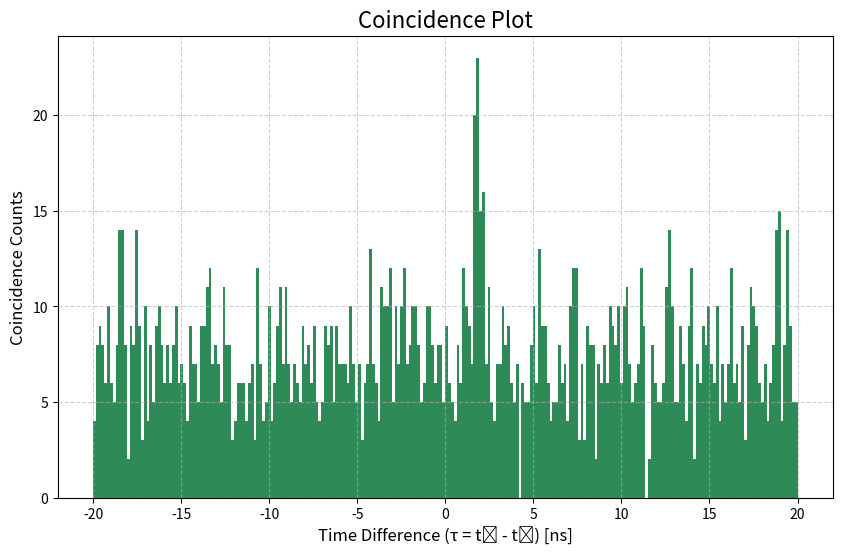

Here is the Python script that generated this plot:
import numpy as np
import pandas as pd
import matplotlib.pyplot as plt

def simulate_spad_time_tags(
    # New parameters for loss
    source_pair_rate_hz=5e6,
    path_loss1_db=0.0,
    path_loss2_db=0.0,
    # Existing parameters
    distance_km=0.0,
    wavelength1_nm=1530,
    wavelength2_nm=1550,
    dispersion_ps_nm_km=17.0,
    simulation_time_s=0.1,
    qe1=0.7,
    dcr1_hz=100,
    jitter1_s=50e-12,
    dead_time1_s=50e-9,
    qe2=0.75,
    dcr2_hz=120,
    jitter2_s=60e-12,
    dead_time2_s=45e-9,
):
    """
    Simulates time tags, now including optical path loss.
    """
    print("Starting simulation...")

    # --- 1. Calculate Transmission Probability from Path Loss ---
    # This converts the dB loss into a linear survival probability for each photon.
    transmission1 = 10**(-path_loss1_db / 10)
    transmission2 = 10**(-path_loss2_db / 10)
    print(f"Path 1 Loss: {path_loss1_db} dB -> {transmission1:.3f} Transmission")
    print(f"Path 2 Loss: {path_loss2_db} dB -> {transmission2:.3f} Transmission")

    # --- 2. Generate Photon Pair Creation Times ---
    num_pairs = int(simulation_time_s * source_pair_rate_hz)
    pair_intervals = np.random.exponential(1.0 / source_pair_rate_hz, num_pairs)
    pair_creation_times = np.cumsum(pair_intervals)
    pair_creation_times = pair_creation_times[pair_creation_times < simulation_time_s]
    
    print(f"Generated {len(pair_creation_times)} photon pairs at the source.")

    # --- 3. Calculate Chromatic Dispersion Delay ---
    wavelength_diff_nm = wavelength2_nm - wavelength1_nm
    delay_ps = dispersion_ps_nm_km * distance_km * wavelength_diff_nm
    delay_s = delay_ps * 1e-12
    
    if distance_km > 0:
        print(f"Calculated Dispersion Delay: {delay_ps:.2f} ps ({delay_s * 1e9:.2f} ns)")

    # --- 4. Simulate Photon Detections ---
    # The detection probability is now the path transmission * the detector QE.
    # This single check efficiently models both effects.
    
    # Detector 1
    total_efficiency1 = transmission1 * qe1
    detection_mask1 = np.random.rand(len(pair_creation_times)) < total_efficiency1
    photon_times1 = pair_creation_times[detection_mask1]

    # Detector 2
    total_efficiency2 = transmission2 * qe2
    detection_mask2 = np.random.rand(len(pair_creation_times)) < total_efficiency2
    photon_times2 = pair_creation_times[detection_mask2]

    # --- 5. Generate Dark Count Times ---
    num_dark_counts1 = np.random.poisson(dcr1_hz * simulation_time_s)
    dark_count_times1 = np.random.uniform(0, simulation_time_s, num_dark_counts1)

    num_dark_counts2 = np.random.poisson(dcr2_hz * simulation_time_s)
    dark_count_times2 = np.random.uniform(0, simulation_time_s, num_dark_counts2)

    # --- 6. Combine, Delay, and Add Jitter ---
    all_events1 = np.concatenate((photon_times1, dark_count_times1))
    all_events1 += np.random.normal(0, jitter1_s, len(all_events1))
    all_events1.sort()

    all_events2 = np.concatenate((photon_times2, dark_count_times2))
    all_events2 += delay_s  # Apply dispersion delay
    all_events2 += np.random.normal(0, jitter2_s, len(all_events2))
    all_events2.sort()

    # --- 7. Apply Detector Dead Time ---
    def apply_dead_time(events, dead_time):
        if len(events) == 0: return np.array([])
        final_tags, last_detection_time = [], -np.inf
        for t in events:
            if (t - last_detection_time) > dead_time:
                final_tags.append(t)
                last_detection_time = t
        return np.array(final_tags)

    print("Applying dead time...")
    final_tags1 = apply_dead_time(all_events1, dead_time1_s)
    final_tags2 = apply_dead_time(all_events2, dead_time2_s)
    
    print("Simulation finished!")
    print(f"Detector 1 registered {len(final_tags1)} events.")
    print(f"Detector 2 registered {len(final_tags2)} events.")

    return final_tags1, final_tags2

def save_tags_to_csv(tags1, tags2, filename="time_tags.csv"):
    """Saves the two time tag arrays to a single CSV file."""
    print(f"\nSaving time tags to {filename}...")
    # Use pandas to easily handle the two arrays of different lengths
    df = pd.DataFrame({
        'Detector1_Time_s': pd.Series(tags1),
        'Detector2_Time_s': pd.Series(tags2)
    })
    df.to_csv(filename, index=False)
    print("Save complete.")

# --- NEW Coincidence Counting Function ---
def find_time_differences(tags1, tags2, search_window_s):
    """
    Finds all time differences between two tag streams within a search window.
    This is the core data processing function.

    Args:
        tags1 (np.ndarray): Time tags from detector 1.
        tags2 (np.ndarray): Time tags from detector 2.
        search_window_s (float): The +/- window in seconds to look for a match.

    Returns:
        np.ndarray: An array of all found time differences (t2 - t1) in seconds.
    """
    print(f"\nSearching for coincidences within a +/- {search_window_s * 1e9:.2f} ns window...")
    time_differences = []
    idx2 = 0

    for t1 in tags1:
        # Advance the second pointer to the start of the search window
        while idx2 < len(tags2) and tags2[idx2] < t1 - search_window_s:
            idx2 += 1

        # Check all tags that fall within the window [t1 - W, t1 + W]
        temp_idx2 = idx2
        while temp_idx2 < len(tags2) and tags2[temp_idx2] <= t1 + search_window_s:
            diff = tags2[temp_idx2] - t1
            time_differences.append(diff)
            temp_idx2 += 1

    print(f"Found {len(time_differences)} potential coincidence events.")
    return np.array(time_differences)

def plot_coincidence_histogram(tags1, tags2, window_ns=5.0, coincidence_window_ns=0.1):
    """
    Calculates and plots a histogram of time differences.

    The number of bins is now calculated based on the desired coincidence window.

    Args:
        tags1 (np.ndarray): Time tags from detector 1.
        tags2 (np.ndarray): Time tags from detector 2.
        window_ns (float): The total time to show on the histogram, from -window_ns to +window_ns.
        coincidence_window_ns (float): The desired width of each bin in nanoseconds.
    """
    print("\nCalculating coincidences...")
    time_differences = []

    # This search window must be the same as the histogram window to find all relevant events
    search_window_s = window_ns * 1e-9
    idx2 = 0

    for t1 in tags1:
        while idx2 < len(tags2) and tags2[idx2] < t1 - search_window_s:
            idx2 += 1
        temp_idx2 = idx2
        while temp_idx2 < len(tags2) and tags2[temp_idx2] <= t1 + search_window_s:
            time_differences.append(tags2[temp_idx2] - t1)
            temp_idx2 += 1

    print(f"Found {len(time_differences)} raw coincidences within a +/- {window_ns} ns window.")

    # --- NEW: Calculate the number of bins ---
    # The total span of the histogram is 2 * window_ns
    total_histogram_span_ns = 2 * window_ns
    num_bins = int(total_histogram_span_ns / coincidence_window_ns)

    print(f"Histogram Bin Width (Coincidence Window): {coincidence_window_ns} ns")
    print(f"Calculated Number of Bins: {num_bins}")

    # Convert differences to nanoseconds for plotting
    time_differences_ns = np.array(time_differences) * 1e9

    # Plotting the histogram
    plt.figure(figsize=(10, 6))
    plt.hist(time_differences_ns, bins=num_bins, range=(-window_ns, window_ns), color='seagreen')
    plt.title('Coincidence Plot', fontsize=16)
    plt.xlabel('Time Difference (τ = t₂ - t₁) [ns]', fontsize=12)
    plt.ylabel('Coincidence Counts', fontsize=12)
    plt.grid(True, linestyle='--', alpha=0.6)
    plt.show()


if __name__ == '__main__':
    # --- How to use the simulation ---
    
    # You can adjust these parameters to match your experimental setup
    params = {
        'simulation_time_s': 1.0,       # Simulate for 100 milliseconds
        'source_pair_rate_hz': 2.5e6, # Let's use a very bright 50 MHz source
        'distance_km': 05.0,             # 10 kilometers of fiber
        'dispersion_ps_nm_km': 17.0,     # Standard SMF-28 fiber dispersion
        'path_loss1_db': 12.0,       # 10 dB loss (90% lost) in path 1
        'path_loss2_db': 12.0,       # 13 dB loss (~95% lost) in path 2
        'wavelength1_nm': 1530,          # Wavelength for detector 1
        'qe1': 0.2,                    # 65% QE for detector 1
        'dcr1_hz': 600000,                 # 150 dark counts/sec for detector 1
        'jitter1_s': 200e-12,            # 40 picosecond jitter for detector 1
        'dead_time1_s': 3e-6,          # 60 nanosecond dead time for detector 1
        'wavelength2_nm': 1550,          # Wavelength for detector 2
        'qe2': 0.2,                    # 70% QE for detector 2
        'dcr2_hz': 600000,                 # 200 dark counts/sec for detector 2
        'jitter2_s': 150e-12,            # 45 picosecond jitter for detector 2
        'dead_time2_s': 3e-6,          # 55 nanosecond dead time for detector 2
    }

    # Run the simulation
    time_tags_1, time_tags_2 = simulate_spad_time_tags(**params)

    # 1. Save the results to a CSV file
    save_tags_to_csv(time_tags_1, time_tags_2)

    # Now we specify the total window and the desired resolution (bin width).
    # A bin width of 0.08 ns (80 ps) is a good choice, as it's around twice the jitter.
    plot_coincidence_histogram(
        time_tags_1,
        time_tags_2,
        window_ns=20.0,
        coincidence_window_ns=0.16
    )
